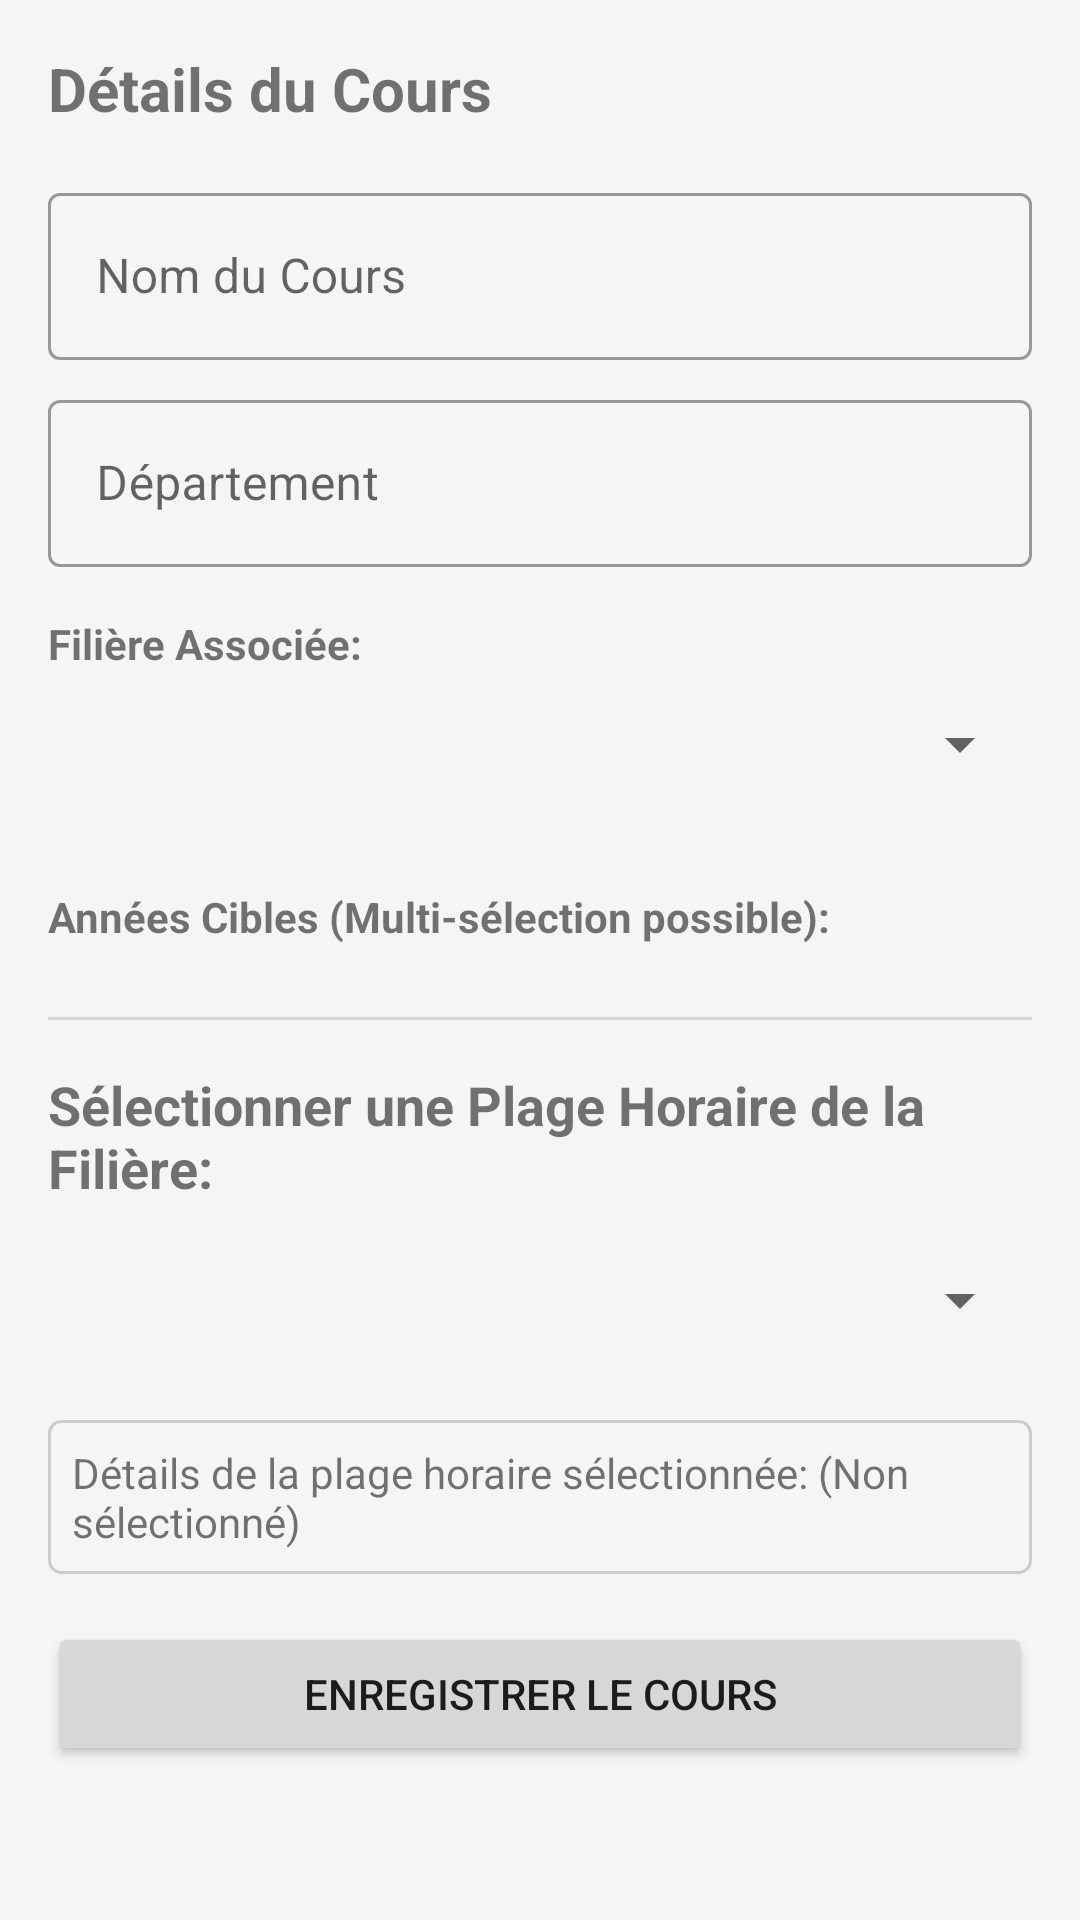

Android layout source for this screen:
<!-- AndroidManifest.xml: application theme Theme.FaceAttendanceSystem -->
<!-- res/layout/dialog_create_edit_course.xml -->
<?xml version="1.0" encoding="utf-8"?>
<ScrollView xmlns:android="http://schemas.android.com/apk/res/android"
    xmlns:app="http://schemas.android.com/apk/res-auto"
    android:layout_width="match_parent"
    android:layout_height="wrap_content"
    android:padding="16dp">

    <LinearLayout
        android:layout_width="match_parent"
        android:layout_height="wrap_content"
        android:orientation="vertical">

        <TextView
            android:layout_width="wrap_content"
            android:layout_height="wrap_content"
            android:textStyle="bold"
            android:textSize="20sp"
            android:text="Détails du Cours"
            android:layout_marginBottom="16dp"/>

        <com.google.android.material.textfield.TextInputLayout
            android:layout_width="match_parent"
            android:layout_height="wrap_content"
            android:layout_marginBottom="8dp"
            style="@style/Widget.MaterialComponents.TextInputLayout.OutlinedBox">
            <com.google.android.material.textfield.TextInputEditText
                android:id="@+id/et_course_name"
                android:layout_width="match_parent"
                android:layout_height="wrap_content"
                android:hint="Nom du Cours"
                android:inputType="textCapWords"/>
        </com.google.android.material.textfield.TextInputLayout>

        <com.google.android.material.textfield.TextInputLayout
            android:layout_width="match_parent"
            android:layout_height="wrap_content"
            android:layout_marginBottom="8dp"
            style="@style/Widget.MaterialComponents.TextInputLayout.OutlinedBox">
            <com.google.android.material.textfield.TextInputEditText
                android:id="@+id/et_course_department"
                android:layout_width="match_parent"
                android:layout_height="wrap_content"
                android:hint="Département"
                android:inputType="textCapWords"/>
        </com.google.android.material.textfield.TextInputLayout>

        <TextView
            android:layout_width="wrap_content"
            android:layout_height="wrap_content"
            android:text="Filière Associée:"
            android:textStyle="bold"
            android:layout_marginTop="8dp"/>
        <Spinner
            android:id="@+id/spinner_course_field"
            android:layout_width="match_parent"
            android:layout_height="wrap_content"
            android:minHeight="48dp"
            android:layout_marginBottom="16dp"/>

        <TextView
            android:layout_width="wrap_content"
            android:layout_height="wrap_content"
            android:text="Années Cibles (Multi-sélection possible):"
            android:textStyle="bold"
            android:layout_marginTop="8dp"/>
        <LinearLayout
            android:id="@+id/target_years_checkbox_container"
            android:layout_width="match_parent"
            android:layout_height="wrap_content"
            android:orientation="vertical"
            android:layout_marginBottom="16dp">
        </LinearLayout>

        <View
            android:layout_width="match_parent"
            android:layout_height="1dp"
            android:background="?android:attr/listDivider"
            android:layout_marginTop="8dp"
            android:layout_marginBottom="16dp"/>

        <TextView
            android:layout_width="wrap_content"
            android:layout_height="wrap_content"
            android:text="Sélectionner une Plage Horaire de la Filière:"
            android:textStyle="bold"
            android:textSize="18sp"
            android:layout_marginBottom="8dp"/>

        <Spinner
            android:id="@+id/spinner_course_schedule_entry"
            android:layout_width="match_parent"
            android:layout_height="wrap_content"
            android:minHeight="48dp"
            android:layout_marginBottom="16dp"/>

        <TextView
            android:id="@+id/tv_selected_schedule_details"
            android:layout_width="match_parent"
            android:layout_height="wrap_content"
            android:text="Détails de la plage horaire sélectionnée: (Non sélectionné)"
            android:padding="8dp"
            android:background="@drawable/border_drawable"
            android:layout_marginBottom="16dp"/>

        <Button
            android:id="@+id/btn_save_course"
            android:layout_width="match_parent"
            android:layout_height="wrap_content"
            android:text="Enregistrer le Cours" />

    </LinearLayout>
</ScrollView>
<!-- resources referenced by this layout -->
<resources>
  <!-- drawable border_drawable (drawable) -->
  <?xml version="1.0" encoding="utf-8"?>
  <shape xmlns:android="http://schemas.android.com/apk/res/android"
      android:shape="rectangle">
      <stroke
          android:width="1dp"
          android:color="#CCCCCC" /> <corners android:radius="4dp" /> <solid android:color="@android:color/transparent" /> </shape>
  <style name="Theme.FaceAttendanceSystem" parent="Theme.MaterialComponents.DayNight.NoActionBar">
          <item name="colorPrimary">@color/primary_color</item>
          <item name="colorPrimaryVariant">@color/primary_color_dark</item>
          <item name="colorOnPrimary">@color/white</item>
          <item name="colorSecondary">@color/accent_color</item>
          <item name="colorSecondaryVariant">@color/accent_color</item>
          <item name="colorOnSecondary">@color/white</item>
          <item name="android:statusBarColor">?attr/colorPrimaryVariant</item>
          <item name="android:windowBackground">@color/background_color</item>
      </style>
  <color name="primary_color">#2196F3</color>
  <color name="primary_color_dark">#1976D2</color>
  <color name="white">#FFFFFF</color>
  <color name="accent_color">#FF5722</color>
  <color name="background_color">#F5F5F5</color>
</resources>
